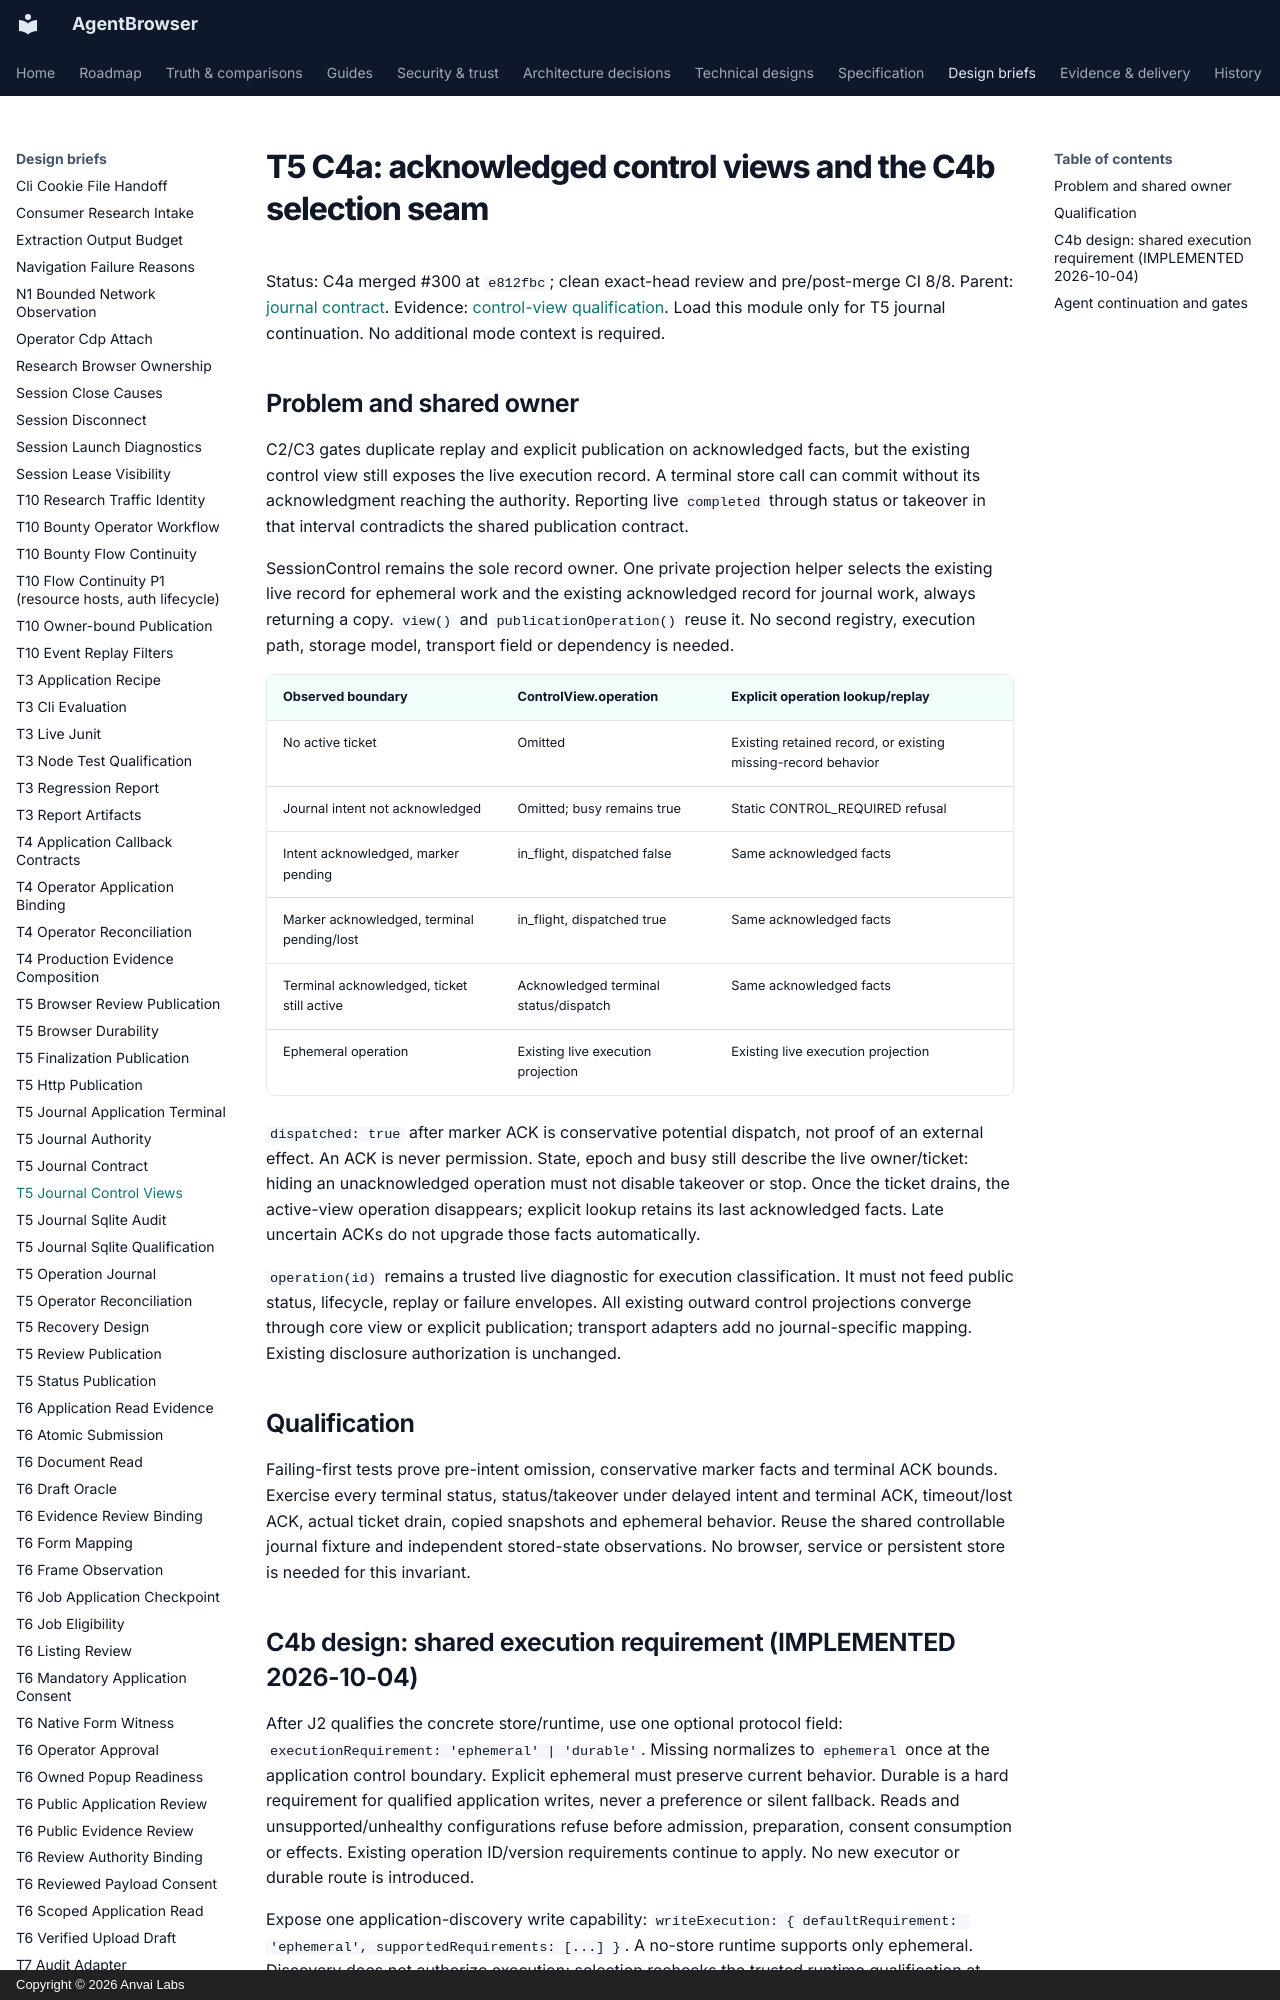

repository: anvai-labs/agentbrowser · page: spec/design/t5-journal-control-views/index.html · generator: mkdocs · copyright: Copyright © 2026 Anvai Labs

# T5 C4a: acknowledged control views and the C4b selection seam

Status: C4a merged #300 at `e812fbc`; clean exact-head review and pre/post-merge CI 8/8.
Parent: [journal contract](t5-journal-contract.md).
Evidence: [control-view qualification](../evidence/t5-journal-control-views.md).
Load this module only for T5 journal continuation. No additional mode context is required.

## Problem and shared owner

C2/C3 gates duplicate replay and explicit publication on acknowledged facts, but the
existing control view still exposes the live execution record. A terminal store call can
commit without its acknowledgment reaching the authority. Reporting live `completed`
through status or takeover in that interval contradicts the shared publication contract.

SessionControl remains the sole record owner. One private projection helper selects the
existing live record for ephemeral work and the existing acknowledged record for journal
work, always returning a copy. `view()` and `publicationOperation()` reuse it. No second
registry, execution path, storage model, transport field or dependency is needed.

| Observed boundary | ControlView.operation | Explicit operation lookup/replay |
| --- | --- | --- |
| No active ticket | Omitted | Existing retained record, or existing missing-record behavior |
| Journal intent not acknowledged | Omitted; busy remains true | Static CONTROL_REQUIRED refusal |
| Intent acknowledged, marker pending | in_flight, dispatched false | Same acknowledged facts |
| Marker acknowledged, terminal pending/lost | in_flight, dispatched true | Same acknowledged facts |
| Terminal acknowledged, ticket still active | Acknowledged terminal status/dispatch | Same acknowledged facts |
| Ephemeral operation | Existing live execution projection | Existing live execution projection |

`dispatched: true` after marker ACK is conservative potential dispatch, not proof of an
external effect. An ACK is never permission. State, epoch and busy still describe the live
owner/ticket: hiding an unacknowledged operation must not disable takeover or stop. Once
the ticket drains, the active-view operation disappears; explicit lookup retains its
last acknowledged facts. Late uncertain ACKs do not upgrade those facts automatically.

`operation(id)` remains a trusted live diagnostic for execution classification. It must
not feed public status, lifecycle, replay or failure envelopes. All existing outward
control projections converge through core view or explicit publication; transport
adapters add no journal-specific mapping. Existing disclosure authorization is unchanged.

## Qualification

Failing-first tests prove pre-intent omission, conservative marker facts and terminal
ACK bounds. Exercise every terminal status, status/takeover under delayed intent and
terminal ACK, timeout/lost ACK, actual ticket drain, copied snapshots and ephemeral
behavior. Reuse the shared controllable journal fixture and independent stored-state
observations. No browser, service or persistent store is needed for this invariant.
